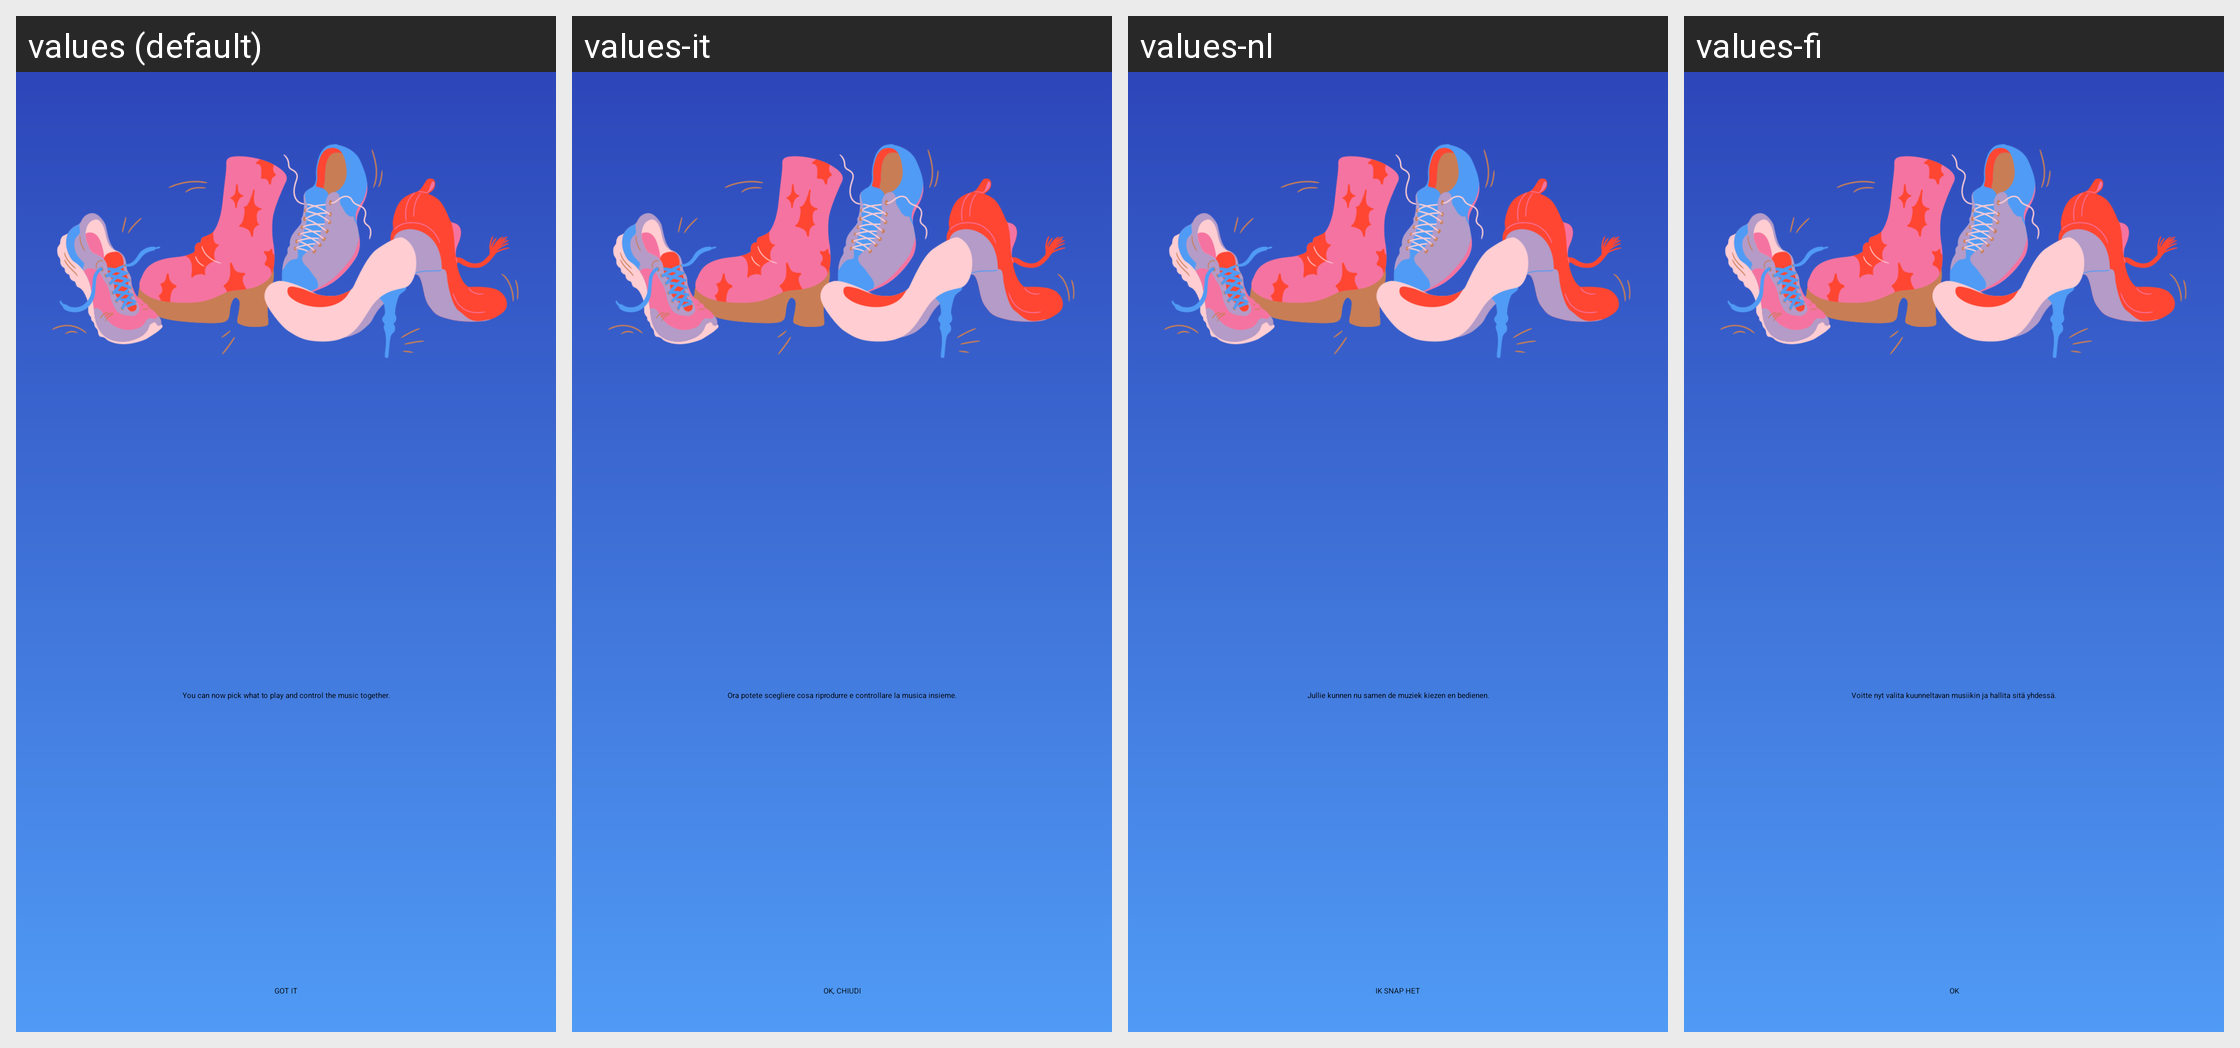

The Android screen above is rendered under several locales of the same app. Produce the string resources it draws, with the default and per-locale values.
Android screen res/layout/education_dialog.xml rendered under 4 locales, left to right: values (default), values-it, values-nl, values-fi. Device: Nexus 5 (rendered at 1080×1920; each locale shown at half size, 540×960, under a caption strip naming it); theme Theme.Glue.
Other locales in the repository, not shown: values-ar, values-cs, values-de, values-es, values-es-rES, values-fr, values-fr-rCA, values-hu, values-in, values-iw, values-ja, values-ms, values-pl, values-pt, values-pt-rBR, values-pt-rPT, values-ru, values-sv, values-tr, values-vi, values-zh-rHK, values-zh-rTW.
Strings drawn on this screen, with the default value and each locale's value (text and hints the layout hard-codes, and strings that could not be matched under every locale, appear in the picture but are not listed):

social_listening_education_dialog_subtitle
  values: You can now pick what to play and control the music together.
  values-it: Ora potete scegliere cosa riprodurre e controllare la musica insieme.
  values-nl: Jullie kunnen nu samen de muziek kiezen en bedienen.
  values-fi: Voitte nyt valita kuunneltavan musiikin ja hallita sitä yhdessä.

social_listening_education_confirm_button
  values: GOT IT
  values-it: OK, CHIUDI
  values-nl: IK SNAP HET
  values-fi: OK
